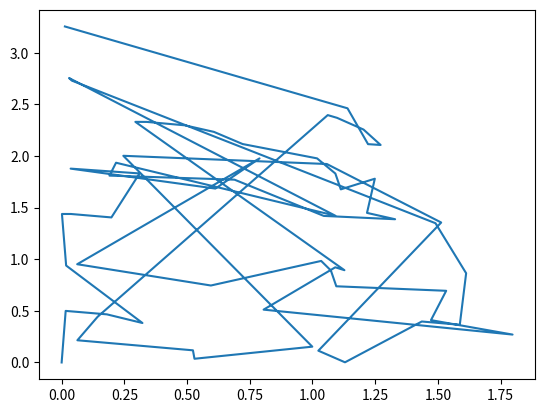

Here is the Python script that generated this plot:
from collections import namedtuple
import numpy as np
import matplotlib.pyplot as plt

WHEELBASE = 0.5
SPEED = 0.5
NUM_THETA_CELLS = 20

PseudoState = namedtuple('PseudoState',['x_idx','y_idx','stack_num'])

def get_heuristic(grid, init, goal, cost):
	'''
	Given a 2D grid, perform a grid expansion that tells at which...
	... step a particular grid cell was expanded thereby giving ...
	... the shortest path to virtually each grid cell.

	All the cells that either have obstacles or could not be...
	... expanded into will have the value of -1.
	
	Input:
		grid: a 2D grid in the form of a list of lists
			  obstacle locations have value 1; open spaces with 0
		init: initial location [r, c]
		goal: goal location [r, c]
		cost: starting cost of the initial location

	Output:
		expand: 2D grid with cell values representing the step at...
				which the cell was expanded

	The cost is the number of steps to get to the goal position

	This algorithm works by expanding the grid from the start position...
	... and the expansion always takes place in the direction of...
	... the lowest cost.

	Algorithm maintains a list of expanded grid-cells in an open_list...
	and a list of visited grid-cells in a closed_list

	The robot is allowed to move in 4 directions (up, down, left, right)
	'''

	# initialize the expansion grid with all values as -1
	# set the initial locatino value to 0
	expand = [[-1 for i in range(len(grid[0]))] for j in range(len(grid))]
	expand[init[0]][init[1]] = 0
	expand_count = 0
	loc, loc_cost = init, 0
	open_list, cost_list, closed_list = [], [], [loc]

	while loc != goal:
		for step in [[-1, 0], [0, -1], [0, 1], [1, 0]]:
			loc_ = [loc[0] + step[0], loc[1] + step[1]]
			# check for grid bounday
			if any([pos<0 for pos in loc_]) or loc_[0]>len(grid)-1 or loc_[1]>len(grid[0])-1:
				continue
			# check for obstacles
			if grid[loc_[0]][loc_[1]] == 1:
				closed_list += [loc_]
				continue
			# expand into open spaces
			elif loc_ not in closed_list and loc_ not in open_list:
				open_list += [loc_]
				cost_list += [loc_cost + cost]
		# check for no solution
		if not open_list and loc != goal:
			return expand
		# update open_list and closed_list by removing the cell...
		# ... with loswest cost for further expansion
		idx_remove = cost_list.index(min(cost_list))
		loc = open_list[idx_remove]
		loc_cost = min(cost_list)
		closed_list += [loc]
		expand_count += 1
		expand[loc[0]][loc[1]] = loc_cost #expand_count

		del open_list[idx_remove]
		del cost_list[idx_remove]

	return expand

def motion_model(init_state, v, delta_t, steer_angle):
	[x, y, theta] = init_state

	theta_ = (theta + (v/WHEELBASE)*np.tan(steer_angle)*delta_t)%(2*np.pi)
	x_ = x + v*np.cos(theta_)*delta_t
	y_ = y + v*np.sin(theta_)*delta_t
	return [x_, y_, theta_]

def expand_states(init_state, v, delta_t):
	future_states = []
	# [-np.deg2rad(35.0), 0., np.deg2rad(35.0)]
	for steer_angle in np.linspace(-np.deg2rad(35.0), np.deg2rad(35.0), 20):
		future_states += [motion_model(init_state, v, delta_t, steer_angle)]
	return future_states

def get_index(val):
	return int(np.floor(val))

def get_stack_num(theta):
	return int(np.floor(NUM_THETA_CELLS*theta/(2*np.pi)))%NUM_THETA_CELLS

def search_hybrid_a_star(grid, init, goal, cost, heuristic):
	loc_state_ = PseudoState(get_index(init[0]), get_index(init[1]), get_stack_num(init[2]))
	loc_state = init
	loc, loc_cost = [loc_state_.x_idx, loc_state_.y_idx], 0
	open_list, cost_list = [], []

	closed_list = [[[0 for i in range(len(grid[0]))] for j in range(len(grid))] for k in range(NUM_THETA_CELLS)]
	closed_list[loc_state_.stack_num][loc_state_.x_idx][loc_state_.y_idx] = 0

	came_from = [init]

	# create a list to store the sum of 'cost-to-reach' and 'cost-to-goal'
	f_values = []

	while loc != goal:
		print(loc)
		next_states = expand_states(loc_state, SPEED, 1.0)
		# print(next_states)
		for next_s in next_states:
			loc_state_ = PseudoState(get_index(next_s[0]), get_index(next_s[1]), get_stack_num(next_s[2]))
			# print(next_s)
			# print([loc_state_.stack_num, loc_state_.x_idx, loc_state_.y_idx])

			# check for grid boundary
			if any([pos<0 for pos in (loc_state_.x_idx, loc_state_.y_idx)]) or loc_state_.x_idx>len(grid)-1 or loc_state_.y_idx>len(grid[0])-1:
				continue

			# check for obstacles
			if grid[loc_state_.x_idx][loc_state_.y_idx] == 1:
				closed_list[loc_state_.stack_num][loc_state_.x_idx][loc_state_.y_idx] = 1

			# expand into open space
			elif closed_list[loc_state_.stack_num][loc_state_.x_idx][loc_state_.y_idx] == 0 and next_s not in open_list:
				closed_list[loc_state_.stack_num][loc_state_.x_idx][loc_state_.y_idx] = 1
				open_list += [next_s]
				cost_list += [loc_cost + cost]
				# compute the sum of cost-to-reach and cost-to-goal
				f_values += [loc_cost + cost + heuristic[loc_state_.x_idx][loc_state_.y_idx]]

		# check for no solution
		if not open_list and loc != goal:
			return came_from
		# select the cell with lowest sum of cost-to-reach and cost-to-goal
		idx_remove = f_values.index(min(f_values))
		loc_state = open_list[idx_remove]
		loc_state_cost = cost_list[idx_remove]
		# loc_state_ = PseudoState(get_index(loc_state[0]), get_index(loc_state[1]), get_stack_num(loc_state[2]))
		# closed_list[loc_state_.x_idx][loc_state_.x_idx][loc_state_.y_idx] = 1
		came_from += [loc_state]
		loc = [get_index(loc_state[0]), get_index(loc_state[1])]

		del open_list[idx_remove]
		del cost_list[idx_remove]
		del f_values[idx_remove]

	return came_from

def plot_path(states):
	x, y = [], []

	for state in states:
		x += [state[0]]
		y += [state[1]]

	plt.figure()
	plt.plot(y, x, '-')
	plt.show()

def main():
	# grid = [[0,1,1,0,0,0,0,0,0,0,1,1,0,0,0,0,],
	# 		[0,1,1,0,0,0,0,0,0,1,1,0,0,0,0,0,],
	# 		[0,1,1,0,0,0,0,0,1,1,0,0,0,0,0,0,],
	# 		[0,1,1,0,0,0,0,1,1,0,0,0,1,1,1,0,],
	# 		[0,1,1,0,0,0,1,1,0,0,0,1,1,1,0,0,],
	# 		[0,1,1,0,0,1,1,0,0,0,1,1,1,0,0,0,],
	# 		[0,1,1,0,1,1,0,0,0,1,1,1,0,0,0,0,],
	# 		[0,1,1,1,1,0,0,0,1,1,1,0,0,0,0,0,],
	# 		[0,1,1,1,0,0,0,1,1,1,0,0,0,0,0,0,],
	# 		[0,1,1,0,0,0,1,1,1,0,0,1,1,1,1,1,],
	# 		[0,1,0,0,0,1,1,1,0,0,1,1,1,1,1,1,],
	# 		[0,0,0,0,1,1,1,0,0,1,1,1,1,1,1,1,],
	# 		[0,0,0,1,1,1,0,0,1,1,1,1,1,1,1,1,],
	# 		[0,0,1,1,1,0,0,1,1,1,1,1,1,1,1,1,],
	# 		[0,1,1,1,0,0,0,0,0,0,0,0,0,0,0,0,],
	# 		[1,1,1,0,0,0,0,0,0,0,0,0,0,0,0,0,]]

	grid = [[0, 0, 1, 0, 1, 0],
	        [0, 0, 0, 0, 0, 0],
	        [0, 0, 0, 0, 0, 0],
	        [0, 0, 0, 0, 1, 0],
	        [0, 0, 1, 0, 1, 0]]

	empty_grid = [[0 for i in range(len(grid[0]))] for j in range(len(grid))]

	init = [0, 0, 0.]
	# goal = [len(grid)-1, len(grid[0])-1]
	goal = [3, 0]
	cost = 1

	heuristic = get_heuristic(empty_grid, init, goal, cost)
	# print(np.array(heuristic))

	path = search_hybrid_a_star(grid, init, goal, cost, heuristic)
	plot_path(path)


if __name__ == '__main__':
	main()